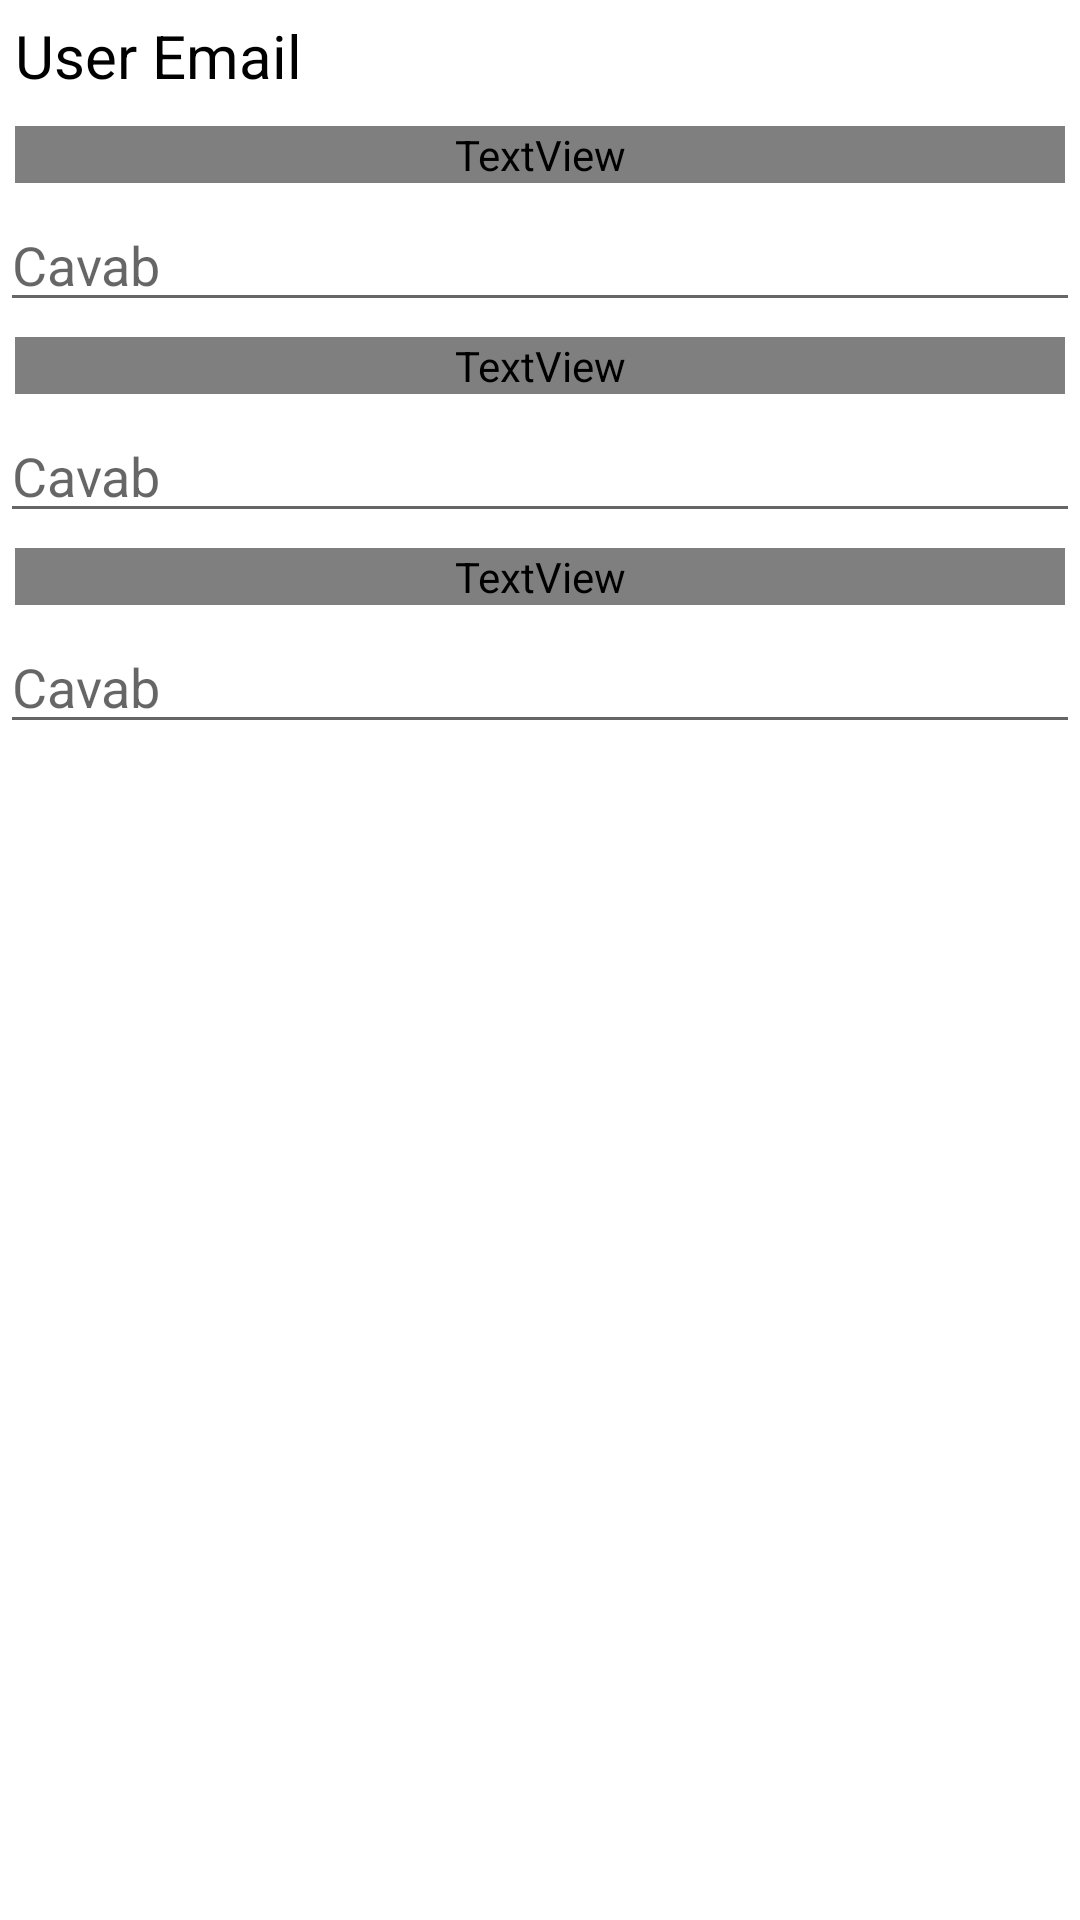

The Android layout XML behind this screen, and the referenced resources:
<!-- AndroidManifest.xml: application theme Theme.MobilImtahanSistemi -->
<!-- res/layout/recycler_row.xml -->
<?xml version="1.0" encoding="utf-8"?>
<LinearLayout
    xmlns:android="http://schemas.android.com/apk/res/android"
    android:layout_width="match_parent"
    android:layout_height="wrap_content"
    android:orientation="vertical"
    >

    <TextView
        android:id="@+id/recyclerEmailText"
        android:layout_width="match_parent"
        android:layout_height="wrap_content"
        android:text="User Email"
        android:textSize="20sp"
        android:layout_margin="5dp"
        android:textColor="@color/black"></TextView>

    <TextView
        android:id="@+id/recyclerCommentText1"
        android:layout_width="match_parent"
        android:layout_height="wrap_content"
        android:textSize="22dp"
        android:textColor="@color/light_blue_900"
        android:text="sual test1"
        android:layout_margin="5dp"
        ></TextView>
    <EditText
        android:layout_width="match_parent"
        android:layout_height="wrap_content"
        android:hint="Cavab"></EditText>
    <TextView
        android:id="@+id/recyclerCommentText2"
        android:layout_width="match_parent"
        android:layout_height="wrap_content"
        android:textSize="22dp"
        android:textColor="@color/light_blue_900"
        android:text="sual test2"
        android:layout_margin="5dp"
        ></TextView>
    <EditText
        android:layout_width="match_parent"
        android:layout_height="wrap_content"
        android:hint="Cavab"></EditText>
    <TextView
        android:id="@+id/recyclerCommentText3"
        android:layout_width="match_parent"
        android:layout_height="wrap_content"
        android:textSize="22dp"
        android:textColor="@color/light_blue_900"
        android:text="sual test3"
        android:layout_margin="5dp"
        ></TextView>
    <EditText
        android:layout_width="match_parent"
        android:layout_height="wrap_content"
        android:hint="Cavab"></EditText>


</LinearLayout>
<!-- resources referenced by this layout -->
<resources>
  <style name="Theme.MobilImtahanSistemi" parent="Theme.MaterialComponents.DayNight.DarkActionBar">
          
          <item name="colorPrimary">@color/purple_500</item>
          <item name="colorPrimaryVariant">@color/purple_700</item>
          <item name="colorOnPrimary">@color/white</item>
          
          <item name="colorSecondary">@color/teal_200</item>
          <item name="colorSecondaryVariant">@color/teal_700</item>
          <item name="colorOnSecondary">@color/black</item>
          
          <item name="android:statusBarColor" tools:targetApi="l">?attr/colorPrimaryVariant</item>
          
      </style>
  <!-- not gathered from this repository: default colours our renderer supplied (Android Studio template values) -->
  <color name="purple_500">#FF6200EE</color>
  <color name="purple_700">#FF3700B3</color>
  <color name="teal_200">#FF03DAC5</color>
  <color name="teal_700">#FF018786</color>
  <color name="black">#FF000000</color>
  <color name="white">#FFFFFFFF</color>
</resources>
